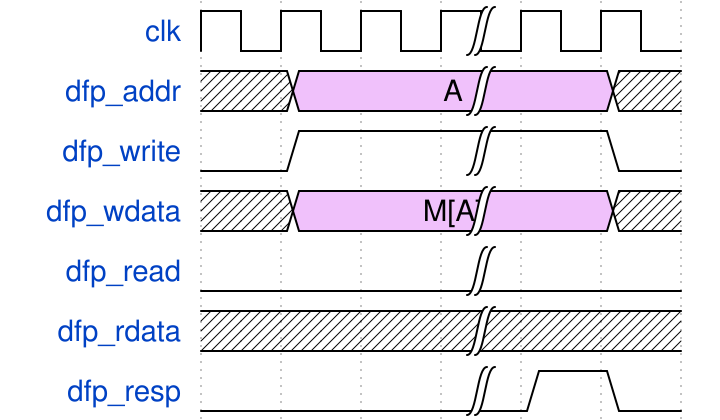

The timing diagram above was drawn with WaveDrom. Write its source.

{signal:
  [
    {name: "clk"      , wave: "p..|.."},
    {name: "dfp_addr" , wave: "x8.|.x", data: ["A"]},
    {name: "dfp_write", wave: "01.|.0"},
    {name: "dfp_wdata", wave: "x8.|.x", data: ["M[A]"]},
    {name: "dfp_read" , wave: "0..|.."},
    {name: "dfp_rdata", wave: "x..|.."},
    {name: "dfp_resp" , wave: "0..|10"}
  ],
  config: { hscale: 1 }
}
